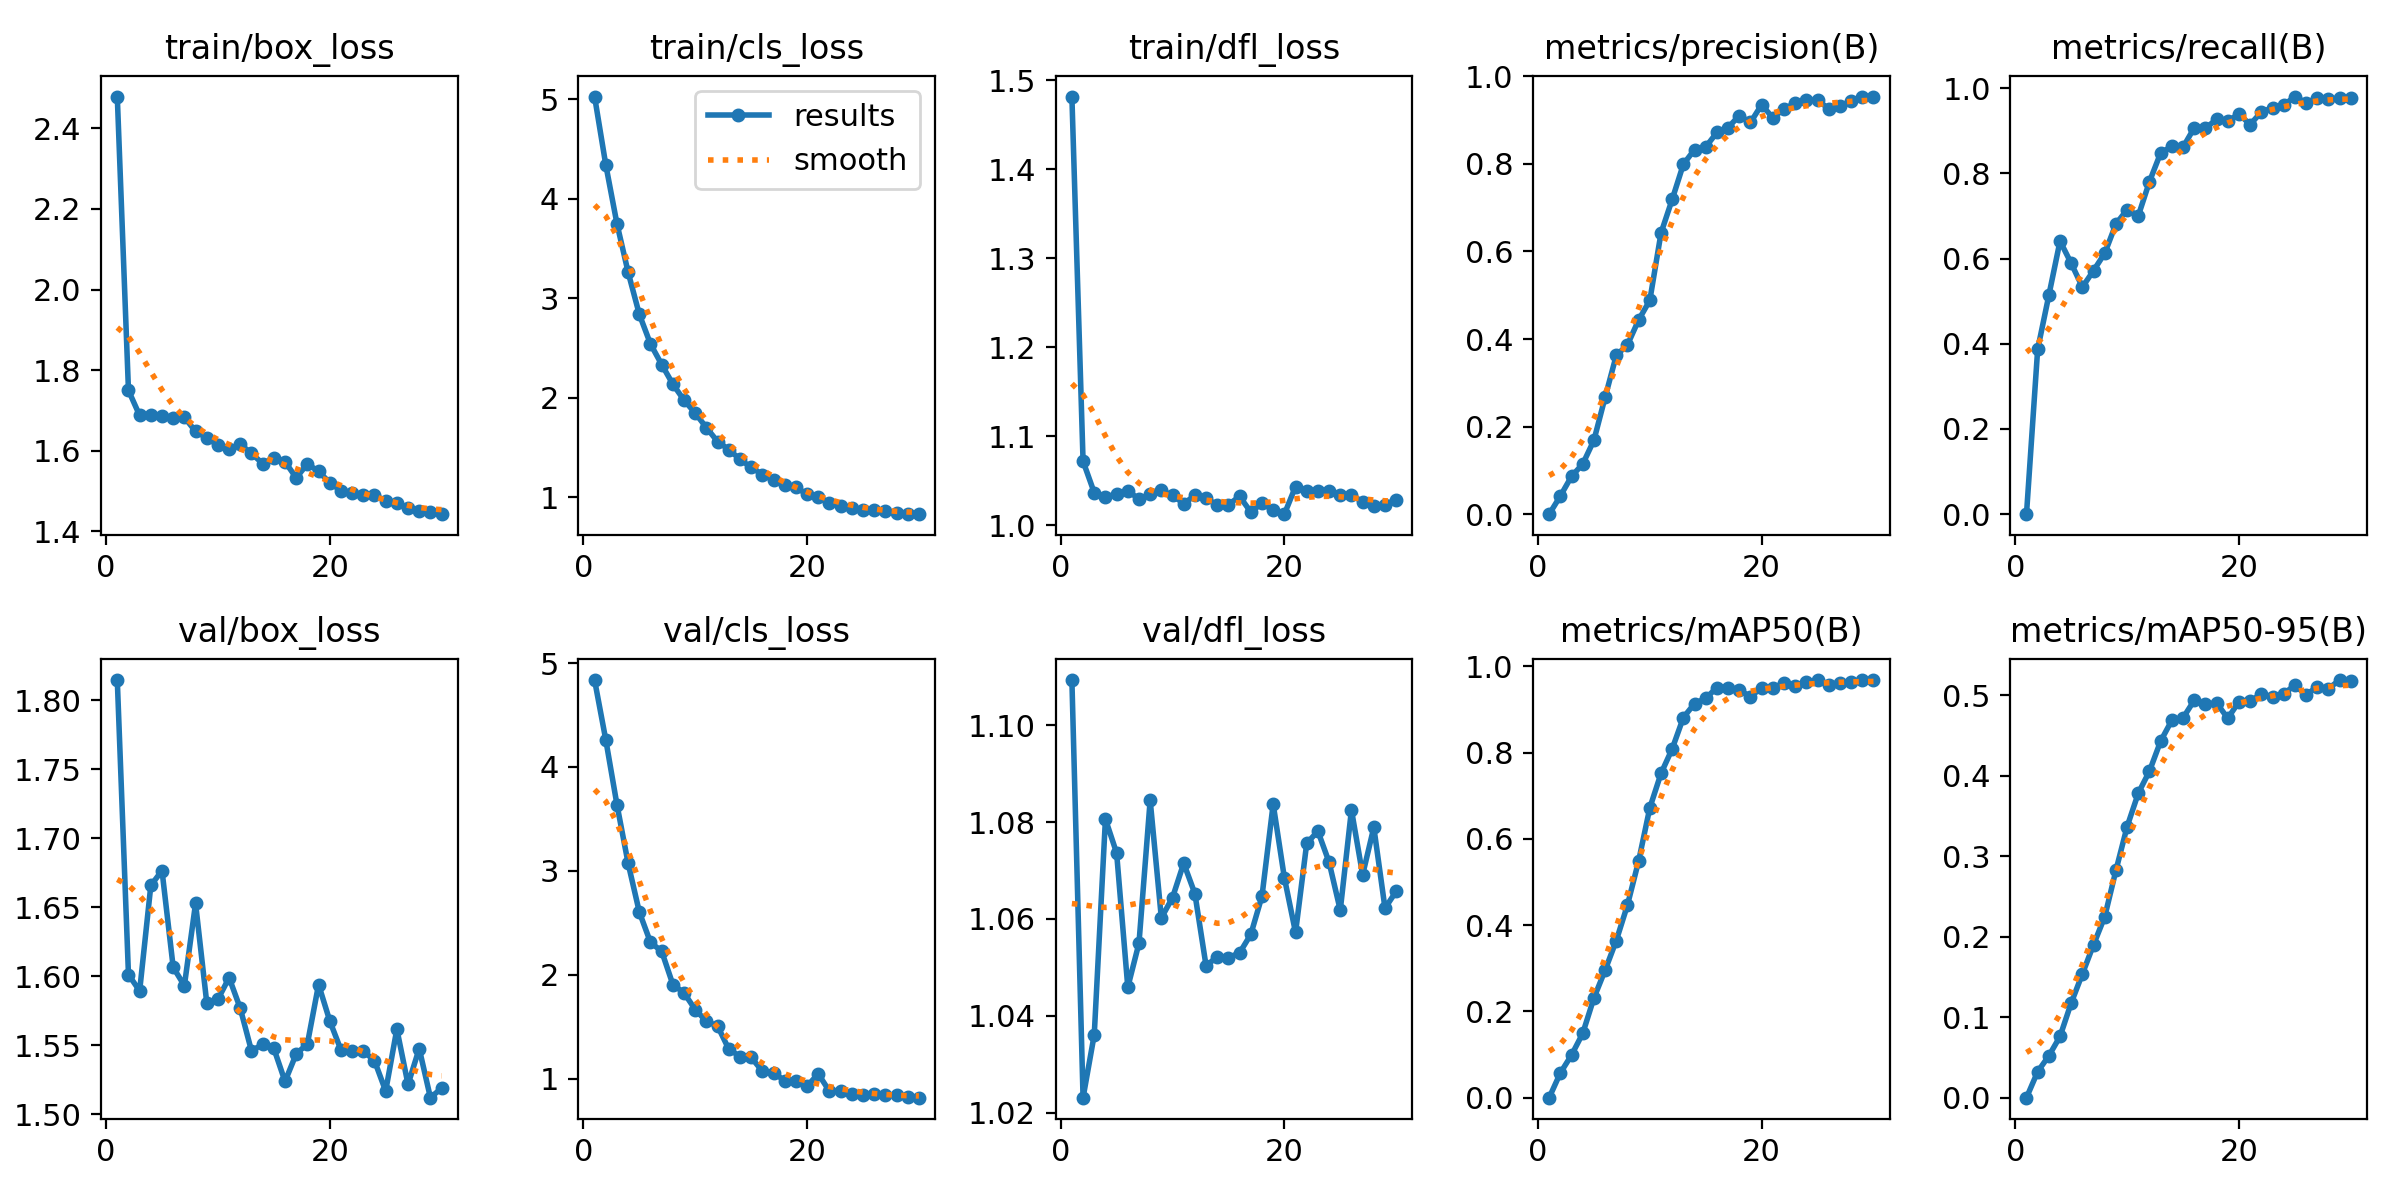

Values plotted in this chart, from the file beside it:
epoch, train/box_loss, train/cls_loss, train/dfl_loss, metrics/precision(B), metrics/recall(B), metrics/mAP50(B), metrics/mAP50-95(B), val/box_loss, val/cls_loss, val/dfl_loss, lr/pg0, lr/pg1, lr/pg2
1, 2.479, 5.025, 1.482, 0, 0, 0, 0, 1.815, 4.836, 1.109, 9.996e-05, 9.996e-05, 9.996e-05
2, 1.75, 4.341, 1.072, 0.04151, 0.3868, 0.05732, 0.03227, 1.601, 4.262, 1.023, 0.0001968, 0.0001968, 0.0001968
3, 1.687, 3.749, 1.037, 0.08646, 0.5137, 0.09881, 0.05195, 1.589, 3.638, 1.036, 0.0002868, 0.0002868, 0.0002868
4, 1.689, 3.261, 1.032, 0.1145, 0.6411, 0.1489, 0.07605, 1.666, 3.073, 1.081, 0.0003217, 0.0003217, 0.0003217
5, 1.687, 2.839, 1.036, 0.1688, 0.5887, 0.231, 0.1177, 1.677, 2.605, 1.074, 0.0003099, 0.0003099, 0.0003099
6, 1.681, 2.541, 1.039, 0.2668, 0.533, 0.2954, 0.1537, 1.606, 2.312, 1.046, 0.0002981, 0.0002981, 0.0002981
7, 1.683, 2.335, 1.03, 0.3626, 0.5719, 0.3641, 0.19, 1.593, 2.227, 1.055, 0.0002863, 0.0002863, 0.0002863
8, 1.648, 2.138, 1.035, 0.3867, 0.6125, 0.4465, 0.2248, 1.653, 1.907, 1.085, 0.0002745, 0.0002745, 0.0002745
9, 1.632, 1.977, 1.04, 0.4435, 0.6811, 0.5488, 0.2824, 1.581, 1.827, 1.06, 0.0002628, 0.0002628, 0.0002628
10, 1.613, 1.847, 1.034, 0.4885, 0.7148, 0.6719, 0.3367, 1.583, 1.666, 1.064, 0.000251, 0.000251, 0.000251
11, 1.605, 1.701, 1.025, 0.642, 0.7005, 0.7515, 0.3781, 1.599, 1.554, 1.071, 0.0002392, 0.0002392, 0.0002392
12, 1.616, 1.561, 1.034, 0.719, 0.7807, 0.8086, 0.4056, 1.577, 1.508, 1.065, 0.0002274, 0.0002274, 0.0002274
13, 1.593, 1.481, 1.03, 0.7993, 0.848, 0.8812, 0.4429, 1.546, 1.286, 1.05, 0.0002156, 0.0002156, 0.0002156
14, 1.568, 1.383, 1.023, 0.8326, 0.8635, 0.9135, 0.4687, 1.551, 1.215, 1.052, 0.0002038, 0.0002038, 0.0002038
15, 1.581, 1.302, 1.024, 0.8387, 0.8614, 0.9258, 0.4716, 1.548, 1.207, 1.052, 0.0001921, 0.0001921, 0.0001921
16, 1.572, 1.23, 1.033, 0.8718, 0.9069, 0.9506, 0.4935, 1.524, 1.074, 1.053, 0.0001803, 0.0001803, 0.0001803
17, 1.533, 1.172, 1.015, 0.883, 0.9061, 0.9486, 0.4886, 1.544, 1.06, 1.057, 0.0001685, 0.0001685, 0.0001685
18, 1.567, 1.121, 1.025, 0.9104, 0.9266, 0.9452, 0.4901, 1.551, 0.9817, 1.065, 0.0001567, 0.0001567, 0.0001567
19, 1.548, 1.1, 1.017, 0.8946, 0.9226, 0.9295, 0.4711, 1.594, 0.9815, 1.084, 0.0001449, 0.0001449, 0.0001449
20, 1.52, 1.034, 1.013, 0.9354, 0.9392, 0.9501, 0.4917, 1.568, 0.9293, 1.069, 0.0001332, 0.0001332, 0.0001332
21, 1.5, 1.006, 1.044, 0.905, 0.9146, 0.9502, 0.4923, 1.546, 1.048, 1.057, 0.0001214, 0.0001214, 0.0001214
22, 1.495, 0.9451, 1.039, 0.9258, 0.9439, 0.9607, 0.5015, 1.546, 0.881, 1.076, 0.0001096, 0.0001096, 0.0001096
23, 1.49, 0.9174, 1.039, 0.9384, 0.9538, 0.9534, 0.498, 1.546, 0.8859, 1.078, 9.7818e-05, 9.7818e-05, 9.7818e-05
24, 1.49, 0.8969, 1.039, 0.9461, 0.96, 0.9633, 0.5014, 1.539, 0.8558, 1.072, 8.6037e-05, 8.6037e-05, 8.6037e-05
25, 1.475, 0.8756, 1.034, 0.9456, 0.9802, 0.9675, 0.5123, 1.517, 0.8399, 1.062, 7.4256e-05, 7.4256e-05, 7.4256e-05
26, 1.469, 0.876, 1.035, 0.926, 0.9654, 0.9571, 0.5, 1.562, 0.8586, 1.083, 6.2475e-05, 6.2475e-05, 6.2475e-05
27, 1.458, 0.8645, 1.026, 0.9315, 0.9765, 0.9622, 0.5105, 1.522, 0.8421, 1.069, 5.0694e-05, 5.0694e-05, 5.0694e-05
28, 1.45, 0.8488, 1.022, 0.944, 0.9753, 0.9639, 0.508, 1.548, 0.8483, 1.079, 3.8913e-05, 3.8913e-05, 3.8913e-05
29, 1.448, 0.8375, 1.024, 0.9534, 0.9757, 0.968, 0.5186, 1.512, 0.8219, 1.062, 2.7132e-05, 2.7132e-05, 2.7132e-05
30, 1.442, 0.8323, 1.029, 0.9538, 0.9775, 0.9671, 0.5168, 1.519, 0.8188, 1.066, 1.5351e-05, 1.5351e-05, 1.5351e-05
